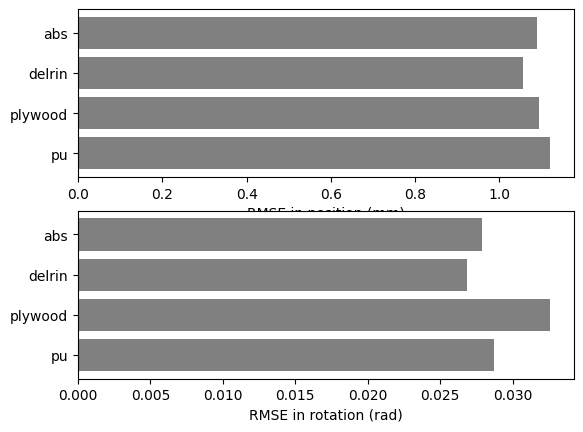

Write Python code to recreate this figure.
"""
Bar chart demo with pairs of bars grouped for easy comparison.
"""
import numpy as np
import matplotlib.pyplot as plt
from numpy.linalg import norm

n_groups = 1

abs_RMSE = [0.000799204, 0.000740111, 0.0278592]
delrin_RMSE = [0.000705293, 0.000784489, 0.02685548]
plywood_RMSE = [0.000805525, 0.000739883, 0.0326061]
pu_RMSE = [0.000854511, 0.000725197, 0.0287349]

plt.rcdefaults()
fig, ax = plt.subplots(nrows=2, ncols=1)

# Example data
#~ types = ('input', 'inc_vhgp', 'batch_vhgp', 'inc_eals', 'batch_eals')
#~ value1 = np.array([norm(input_vhgp_RMSE[0:2]), norm(inc_vhgp_RMSE[0:2]), norm(batch_vhgp_RMSE[0:2]),
         #~ norm(inc_eals_RMSE[0:2]), norm(batch_eals_RMSE[0:2])]) * 1000.0
#~ value2 = np.array([norm(input_vhgp_RMSE[2]), norm(inc_vhgp_RMSE[2]), norm(batch_vhgp_RMSE[2]),
         #~ norm(inc_eals_RMSE[2]), norm(batch_eals_RMSE[2])])
types = ('abs', 'delrin', 'plywood', 'pu')
value1 = np.array([norm(abs_RMSE[0:2]), norm(delrin_RMSE[0:2]), norm(plywood_RMSE[0:2]), 
         norm(pu_RMSE[0:2])]) * 1000.0
value2 = np.array([norm(abs_RMSE[2]), norm(delrin_RMSE[2]), norm(plywood_RMSE[2]),
         norm(pu_RMSE[2])])
y_pos = np.arange(len(types))
#error = [0,0,0,0]

ax[0].barh(y_pos, value1, xerr=None, align='center',
        color='grey', ecolor='black')
ax[0].set_yticks(y_pos)
ax[0].set_yticklabels(types)
ax[0].invert_yaxis()  # labels read top-to-bottom
ax[0].set_xlabel('RMSE in position (mm)')
#ax[0].set_title('RMSE in position ')


ax[1].barh(y_pos, value2, xerr=None, align='center',
        color='grey', ecolor='black')
ax[1].set_yticks(y_pos)
ax[1].set_yticklabels(types)
ax[1].invert_yaxis()  # labels read top-to-bottom
ax[1].set_xlabel('RMSE in rotation (rad)')
#ax[1].set_title('RMSE in rotation ')
#fig.suptitle('RMSE of estimation')

plt.show()

